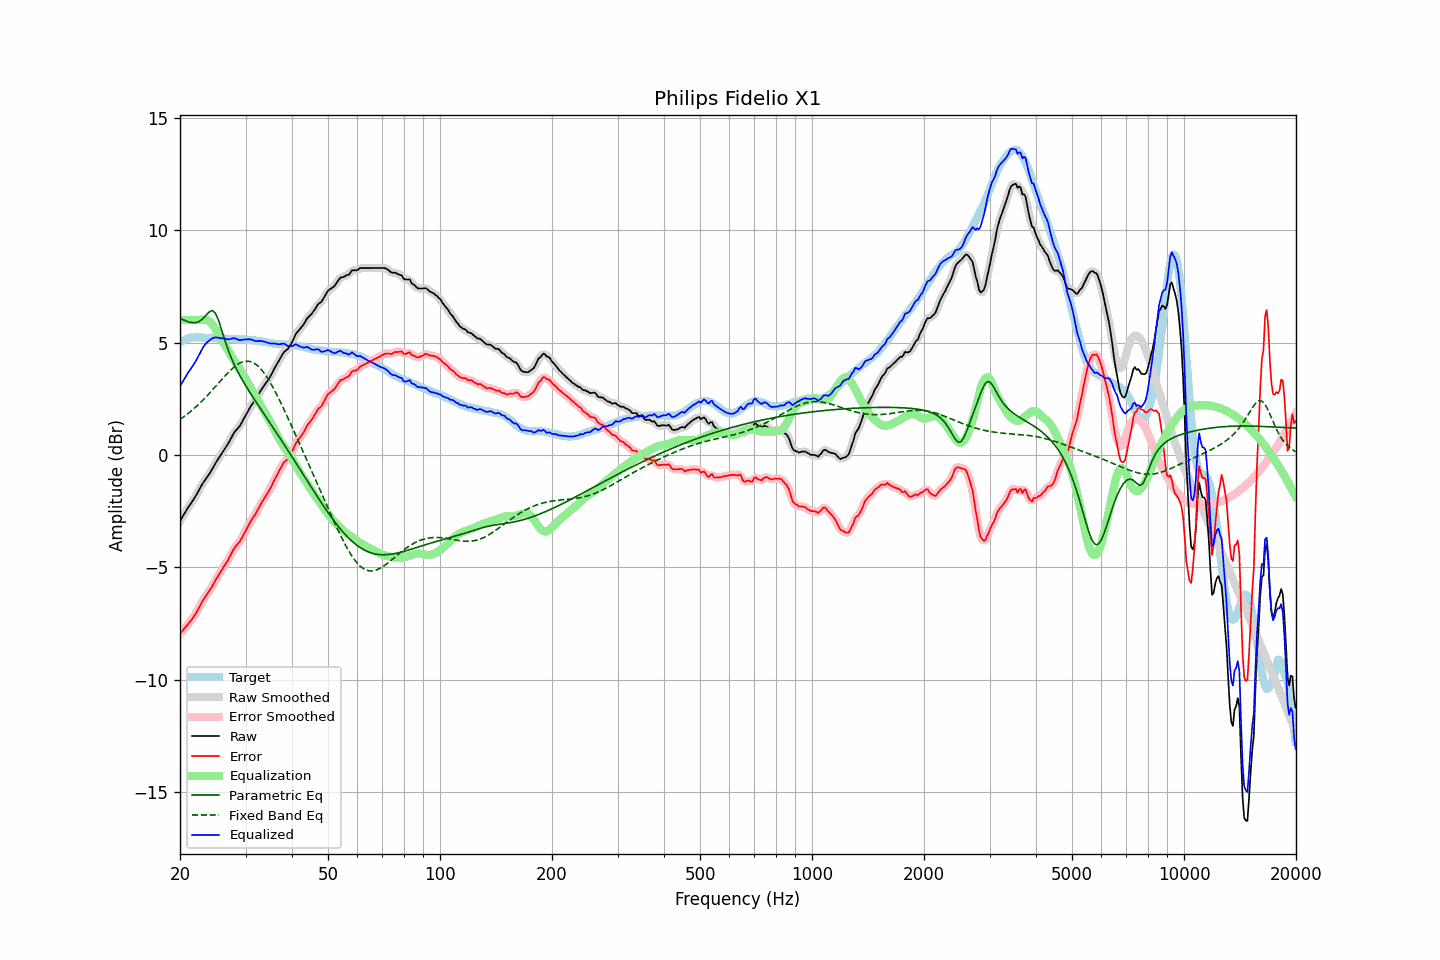

The data file committed next to this chart (first rows):
frequency, raw, error, smoothed, error_smoothed, equalization, parametric_eq, fixed_band_eq, equalized_raw, equalized_smoothed, target
20.00, -2.94, -7.95, -2.94, -7.96, 6.00, 6.08, 1.58, 3.06, 3.06, 5.01
20.20, -2.82, -7.87, -2.82, -7.87, 6.00, 6.05, 1.63, 3.18, 3.18, 5.05
20.40, -2.70, -7.79, -2.70, -7.79, 6.00, 6.01, 1.68, 3.30, 3.30, 5.09
20.61, -2.58, -7.70, -2.58, -7.70, 6.00, 5.98, 1.73, 3.42, 3.42, 5.11
20.81, -2.46, -7.61, -2.46, -7.61, 6.00, 5.95, 1.79, 3.54, 3.54, 5.15
21.02, -2.34, -7.53, -2.35, -7.53, 6.00, 5.93, 1.84, 3.66, 3.65, 5.19
21.23, -2.24, -7.44, -2.24, -7.44, 6.00, 5.91, 1.90, 3.76, 3.76, 5.20
21.44, -2.13, -7.35, -2.13, -7.35, 6.00, 5.90, 1.96, 3.87, 3.87, 5.22
21.66, -2.03, -7.26, -2.03, -7.26, 6.00, 5.88, 2.02, 3.97, 3.97, 5.23
21.87, -1.92, -7.15, -1.92, -7.15, 6.00, 5.89, 2.08, 4.08, 4.08, 5.23
22.09, -1.80, -7.04, -1.80, -7.04, 6.00, 5.89, 2.15, 4.20, 4.20, 5.24
22.31, -1.67, -6.91, -1.67, -6.91, 6.00, 5.92, 2.21, 4.33, 4.33, 5.24
22.54, -1.54, -6.78, -1.54, -6.78, 6.00, 5.95, 2.28, 4.46, 4.46, 5.24
22.76, -1.41, -6.64, -1.41, -6.64, 6.01, 6.00, 2.35, 4.60, 4.60, 5.23
22.99, -1.28, -6.50, -1.29, -6.51, 6.02, 6.05, 2.42, 4.74, 4.73, 5.22
23.22, -1.17, -6.39, -1.17, -6.39, 6.02, 6.12, 2.49, 4.85, 4.85, 5.22
23.45, -1.07, -6.28, -1.07, -6.28, 6.02, 6.20, 2.57, 4.94, 4.95, 5.21
23.69, -0.97, -6.18, -0.97, -6.18, 5.99, 6.28, 2.64, 5.02, 5.02, 5.21
23.92, -0.87, -6.08, -0.87, -6.08, 5.95, 6.35, 2.72, 5.08, 5.08, 5.21
24.16, -0.76, -5.98, -0.76, -5.97, 5.89, 6.39, 2.80, 5.13, 5.14, 5.22
24.40, -0.63, -5.84, -0.63, -5.84, 5.82, 6.43, 2.88, 5.19, 5.18, 5.21
24.65, -0.51, -5.72, -0.51, -5.72, 5.72, 6.37, 2.96, 5.21, 5.21, 5.20
24.89, -0.38, -5.58, -0.39, -5.59, 5.61, 6.31, 3.04, 5.24, 5.23, 5.20
25.14, -0.27, -5.47, -0.27, -5.47, 5.50, 6.15, 3.12, 5.23, 5.23, 5.20
25.39, -0.15, -5.35, -0.15, -5.35, 5.37, 5.99, 3.20, 5.22, 5.22, 5.20
25.65, -0.04, -5.23, -0.04, -5.23, 5.24, 5.77, 3.28, 5.20, 5.20, 5.19
25.91, 0.07, -5.11, 0.07, -5.12, 5.12, 5.54, 3.36, 5.19, 5.19, 5.18
26.16, 0.18, -5.00, 0.18, -5.00, 5.00, 5.31, 3.44, 5.18, 5.18, 5.18
26.43, 0.29, -4.89, 0.29, -4.89, 4.88, 5.09, 3.52, 5.17, 5.17, 5.18
26.69, 0.40, -4.78, 0.40, -4.78, 4.76, 4.87, 3.59, 5.16, 5.16, 5.18
26.96, 0.51, -4.66, 0.51, -4.66, 4.64, 4.67, 3.67, 5.14, 5.15, 5.17
27.23, 0.64, -4.53, 0.64, -4.53, 4.51, 4.48, 3.74, 5.15, 5.16, 5.17
27.50, 0.78, -4.39, 0.78, -4.39, 4.40, 4.30, 3.81, 5.17, 5.17, 5.17
27.77, 0.91, -4.24, 0.91, -4.25, 4.28, 4.14, 3.87, 5.19, 5.19, 5.16
28.05, 1.03, -4.13, 1.02, -4.13, 4.17, 3.98, 3.93, 5.20, 5.19, 5.15
28.33, 1.11, -4.03, 1.11, -4.04, 4.06, 3.83, 3.98, 5.17, 5.16, 5.14
28.62, 1.19, -3.96, 1.19, -3.95, 3.95, 3.69, 4.04, 5.13, 5.14, 5.14
28.90, 1.27, -3.87, 1.28, -3.86, 3.84, 3.56, 4.08, 5.11, 5.12, 5.14
29.19, 1.39, -3.75, 1.39, -3.75, 3.72, 3.43, 4.11, 5.11, 5.11, 5.14
29.48, 1.52, -3.63, 1.51, -3.63, 3.61, 3.31, 4.14, 5.13, 5.12, 5.15
29.78, 1.65, -3.49, 1.65, -3.50, 3.49, 3.18, 4.16, 5.14, 5.13, 5.14
30.08, 1.78, -3.37, 1.78, -3.36, 3.36, 3.07, 4.17, 5.14, 5.14, 5.15
30.38, 1.91, -3.22, 1.91, -3.22, 3.23, 2.95, 4.17, 5.14, 5.14, 5.13
30.68, 2.04, -3.09, 2.04, -3.08, 3.11, 2.84, 4.16, 5.14, 5.14, 5.12
30.99, 2.17, -2.95, 2.16, -2.96, 2.98, 2.72, 4.15, 5.14, 5.14, 5.11
31.30, 2.27, -2.84, 2.27, -2.85, 2.85, 2.61, 4.12, 5.12, 5.12, 5.11
31.61, 2.37, -2.74, 2.37, -2.73, 2.72, 2.50, 4.09, 5.09, 5.09, 5.11
31.93, 2.47, -2.62, 2.47, -2.62, 2.60, 2.39, 4.04, 5.07, 5.07, 5.09
32.24, 2.59, -2.49, 2.59, -2.49, 2.48, 2.29, 3.99, 5.07, 5.07, 5.08
32.57, 2.71, -2.37, 2.71, -2.36, 2.36, 2.18, 3.92, 5.06, 5.07, 5.08
32.89, 2.84, -2.22, 2.83, -2.23, 2.24, 2.07, 3.85, 5.08, 5.07, 5.06
33.22, 2.95, -2.09, 2.95, -2.10, 2.12, 1.96, 3.76, 5.07, 5.06, 5.04
33.55, 3.05, -1.99, 3.05, -1.98, 2.00, 1.86, 3.67, 5.05, 5.05, 5.04
33.89, 3.16, -1.86, 3.16, -1.87, 1.87, 1.75, 3.57, 5.03, 5.03, 5.02
34.23, 3.26, -1.76, 3.26, -1.75, 1.75, 1.64, 3.47, 5.01, 5.00, 5.02
34.57, 3.36, -1.64, 3.36, -1.64, 1.62, 1.53, 3.36, 4.98, 4.98, 4.99
34.92, 3.47, -1.52, 3.47, -1.51, 1.49, 1.42, 3.24, 4.96, 4.97, 4.98
35.27, 3.60, -1.38, 3.60, -1.37, 1.36, 1.32, 3.11, 4.96, 4.96, 4.98
35.62, 3.74, -1.22, 3.74, -1.23, 1.22, 1.21, 2.98, 4.96, 4.96, 4.96
35.97, 3.88, -1.07, 3.87, -1.08, 1.08, 1.10, 2.85, 4.96, 4.95, 4.95
... 635 more rows
